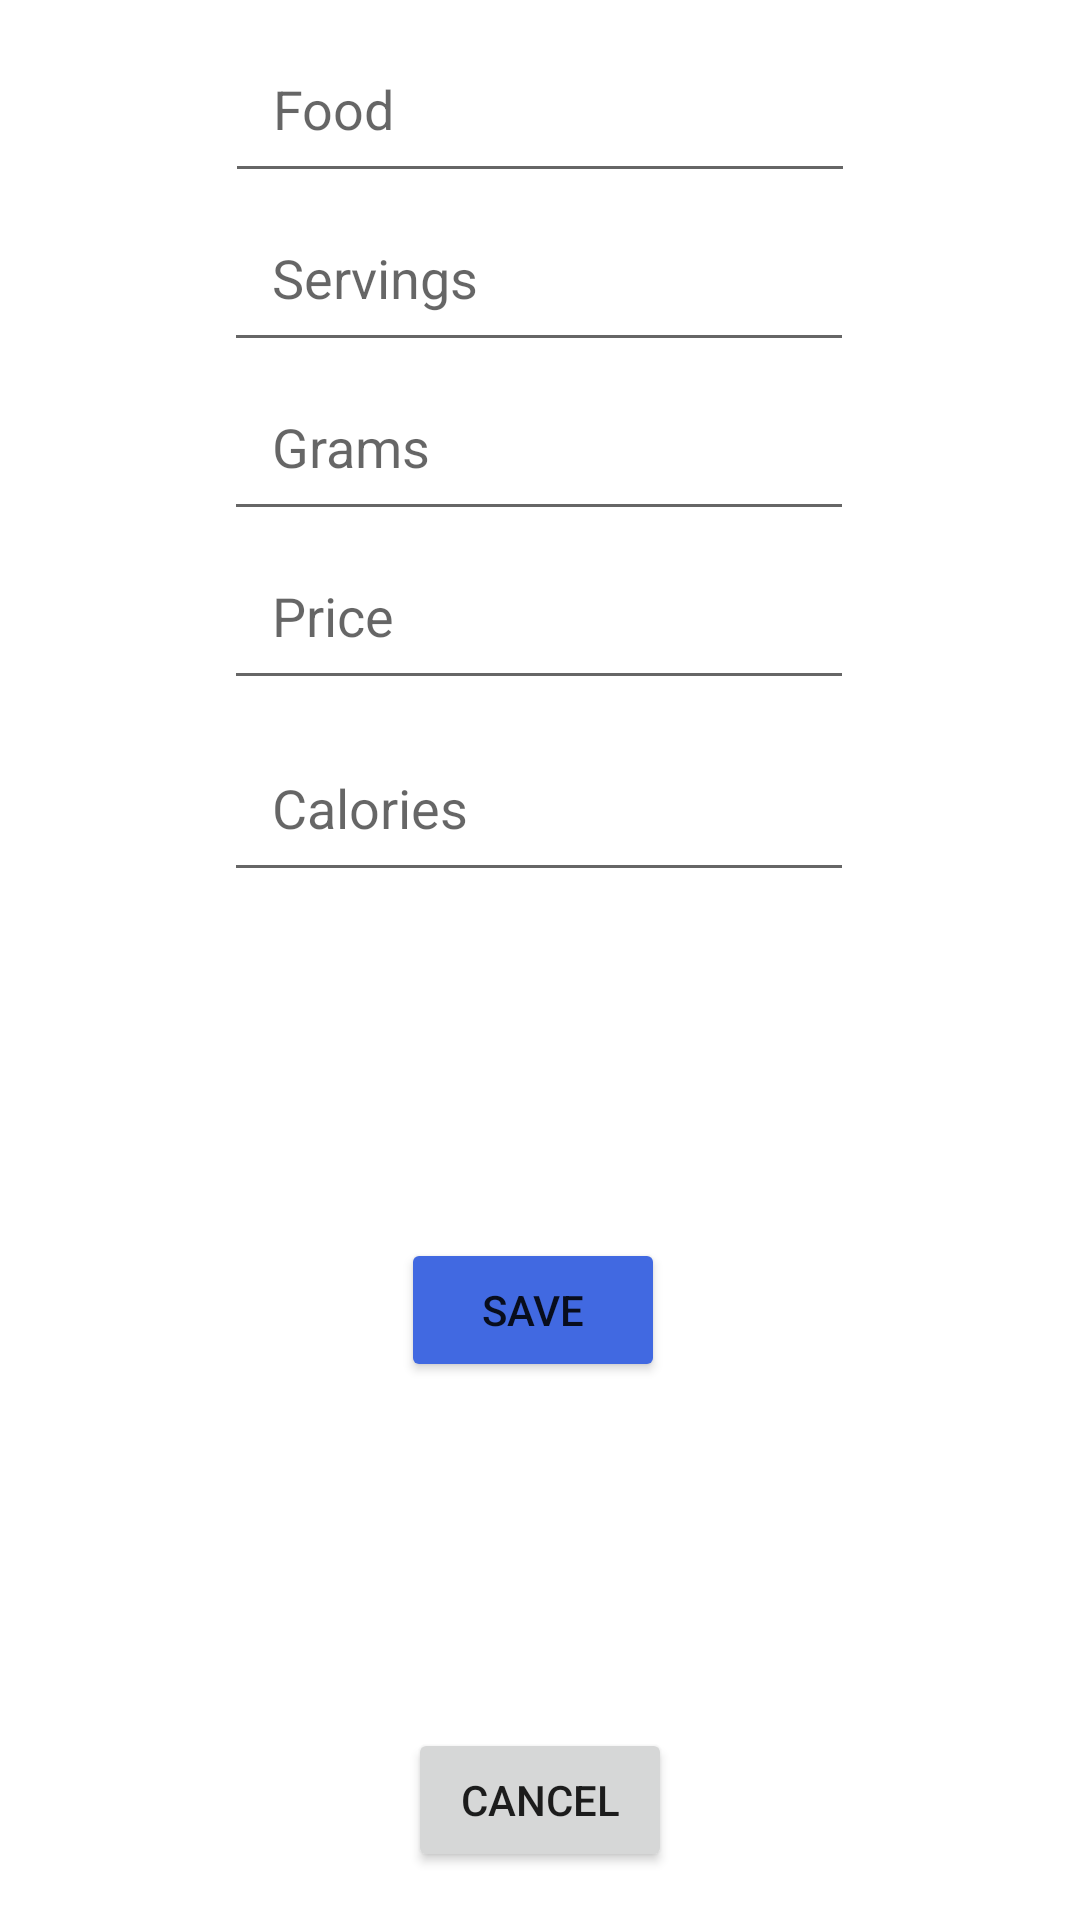

Here is an Android app screen rendered from its layout file. Give the layout XML and the strings, colors and styles it references.
<!-- AndroidManifest.xml: application theme Theme.PC2 -->
<!-- res/layout/fragment_edit_item_dialog.xml -->
<?xml version="1.0" encoding="utf-8"?>
<androidx.constraintlayout.widget.ConstraintLayout xmlns:android="http://schemas.android.com/apk/res/android"
    xmlns:app="http://schemas.android.com/apk/res-auto"
    xmlns:tools="http://schemas.android.com/tools"
    android:layout_width="match_parent"
    android:layout_height="match_parent">

    <EditText
        android:id="@+id/caloriesDisplayEdit"
        android:layout_width="wrap_content"
        android:layout_height="wrap_content"
        android:layout_marginStart="24dp"
        android:layout_marginTop="64dp"
        android:layout_marginEnd="24dp"
        android:autofillHints="price"
        android:ems="10"
        android:hint="Calories"
        android:inputType="text"
        android:padding="16sp"
        app:layout_constraintEnd_toEndOf="parent"
        app:layout_constraintHorizontal_bias="0.496"
        app:layout_constraintStart_toStartOf="parent"
        app:layout_constraintTop_toBottomOf="@+id/gramsDisplayEdit" />

    <EditText
        android:id="@+id/priceDisplayEdit"
        android:layout_width="wrap_content"
        android:layout_height="wrap_content"
        android:layout_marginStart="24dp"
        android:layout_marginEnd="24dp"
        android:autoText="false"
        android:autofillHints="price"
        android:ems="10"
        android:hint="Price"
        android:inputType="text"
        android:padding="16sp"
        app:layout_constraintEnd_toEndOf="parent"
        app:layout_constraintHorizontal_bias="0.496"
        app:layout_constraintStart_toStartOf="parent"
        app:layout_constraintTop_toBottomOf="@+id/gramsDisplayEdit" />

    <EditText
        android:id="@+id/gramsDisplayEdit"
        android:layout_width="wrap_content"
        android:layout_height="wrap_content"
        android:layout_marginStart="24dp"
        android:layout_marginEnd="24dp"
        android:autofillHints="grams"
        android:ems="10"
        android:hint="Grams"
        android:inputType="text"
        android:padding="16sp"
        app:layout_constraintEnd_toEndOf="parent"
        app:layout_constraintHorizontal_bias="0.496"
        app:layout_constraintStart_toStartOf="parent"
        app:layout_constraintTop_toBottomOf="@+id/servingsDisplayEdit" />

    <EditText
        android:id="@+id/servingsDisplayEdit"
        android:layout_width="wrap_content"
        android:layout_height="wrap_content"
        android:layout_marginStart="24dp"
        android:layout_marginEnd="24dp"
        android:autofillHints=""
        android:ems="10"
        android:hint="Servings"
        android:inputType="text"
        android:padding="16sp"
        app:layout_constraintEnd_toEndOf="parent"
        app:layout_constraintHorizontal_bias="0.497"
        app:layout_constraintStart_toStartOf="parent"
        app:layout_constraintTop_toBottomOf="@+id/foodDisplayEdit" />

    <EditText
        android:id="@+id/foodDisplayEdit"
        android:layout_width="wrap_content"
        android:layout_height="wrap_content"
        android:layout_marginStart="24dp"
        android:layout_marginTop="8dp"
        android:layout_marginEnd="24dp"
        android:autofillHints="food"
        android:ems="10"
        android:hint="Food"
        android:inputType="text"
        android:padding="16sp"
        app:layout_constraintEnd_toEndOf="parent"
        app:layout_constraintStart_toStartOf="parent"
        app:layout_constraintTop_toTopOf="parent" />


    <Button
        android:id="@+id/saveButtonEdit"
        android:layout_width="wrap_content"
        android:layout_height="wrap_content"
        android:layout_marginStart="24dp"
        android:layout_marginTop="8dp"
        android:layout_marginEnd="24dp"
        android:layout_marginBottom="8dp"
        android:backgroundTint="@color/royal"
        android:text="Save"
        app:layout_constraintBottom_toTopOf="@+id/cancelButton"
        app:layout_constraintEnd_toEndOf="parent"
        app:layout_constraintHorizontal_bias="0.49"
        app:layout_constraintStart_toStartOf="parent"
        app:layout_constraintTop_toBottomOf="@+id/caloriesDisplayEdit" />

    <Button
        android:id="@+id/cancelButton"
        android:layout_width="wrap_content"
        android:layout_height="wrap_content"
        android:layout_marginBottom="16dp"
        android:text="Cancel"
        app:layout_constraintBottom_toBottomOf="parent"
        app:layout_constraintEnd_toEndOf="parent"
        app:layout_constraintStart_toStartOf="parent" />
</androidx.constraintlayout.widget.ConstraintLayout>
<!-- resources referenced by this layout -->
<resources>
  <color name="royal">#4169e1</color>
  <style name="Theme.PC2" parent="Theme.MaterialComponents.DayNight.DarkActionBar">
          
          <item name="colorPrimary">@color/royal</item>
          <item name="colorPrimaryVariant">@color/purple_700</item>
          <item name="colorOnPrimary">@color/white</item>
          
          <item name="colorSecondary">@color/teal_200</item>
          <item name="colorSecondaryVariant">@color/teal_700</item>
          <item name="colorOnSecondary">@color/black</item>
          
          <item name="android:statusBarColor">?attr/colorPrimaryVariant</item>
          
      </style>
  <color name="purple_700">#FF3700B3</color>
  <color name="white">#FFFFFFFF</color>
  <color name="teal_200">#FF03DAC5</color>
  <color name="teal_700">#FF018786</color>
  <color name="black">#FF000000</color>
</resources>
